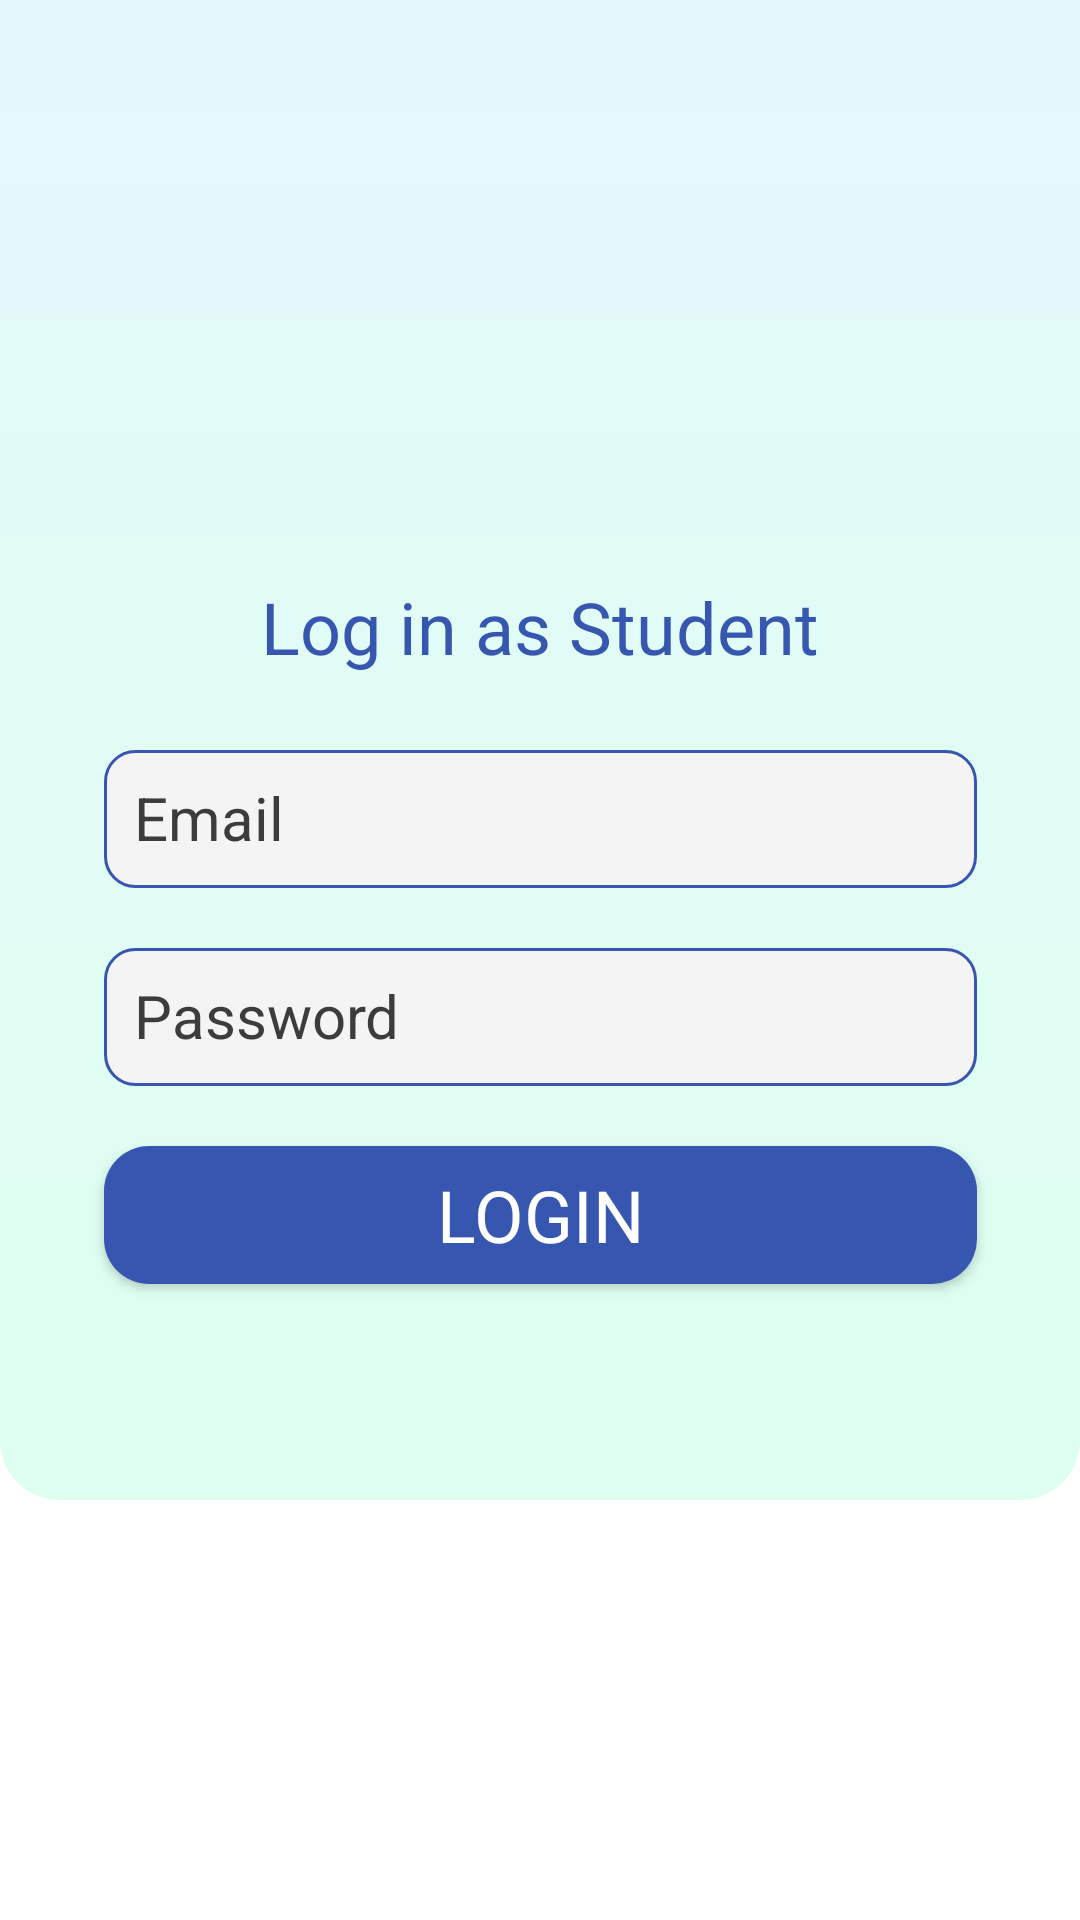

Layout XML and referenced resources for this Android screen:
<!-- AndroidManifest.xml: application theme Theme.GreatReads -->
<!-- res/layout/fragment_login__student.xml -->
<?xml version="1.0" encoding="utf-8"?>
<androidx.constraintlayout.widget.ConstraintLayout xmlns:android="http://schemas.android.com/apk/res/android"
    xmlns:tools="http://schemas.android.com/tools"
    android:layout_width="match_parent"
    android:layout_height="match_parent"
    xmlns:app="http://schemas.android.com/apk/res-auto"
    tools:context=".fragments.Login_Student">

    <View
        android:id="@+id/bgView"
        android:layout_width="match_parent"
        android:layout_height="500dp"
        android:foregroundGravity="top"
        android:background="@drawable/gradient"
        app:layout_constraintStart_toStartOf="parent"
        app:layout_constraintEnd_toEndOf="parent"
        app:layout_constraintTop_toTopOf="parent"
        android:padding="10dp"
        />

    <TextView
        android:id="@+id/tvAdmin"
        android:layout_width="wrap_content"
        android:layout_height="wrap_content"
        android:text="Log in as Student"
        android:textSize="24sp"
        android:textColor="#3756B0"
        app:layout_constraintStart_toStartOf="parent"
        app:layout_constraintBottom_toTopOf="@id/etEmail"
        app:layout_constraintEnd_toEndOf="parent"
        android:layout_marginBottom="25dp"
        />

    <EditText
        android:id="@+id/etEmail"
        android:layout_width="291dp"
        android:layout_height="46dp"
        android:layout_marginTop="250dp"
        app:layout_constraintStart_toStartOf="@id/bgView"
        app:layout_constraintEnd_toEndOf="@id/bgView"
        app:layout_constraintTop_toTopOf="@id/bgView"
        android:background="@drawable/edittext"
        android:hint="Email"
        android:textColorHint="#3C3C3C"
        android:textSize="20sp"
        android:padding="10dp"
        />

    <EditText
        android:id="@+id/etPass"
        android:layout_width="291dp"
        android:layout_height="46dp"
        android:layout_marginTop="20dp"
        app:layout_constraintStart_toStartOf="@id/bgView"
        app:layout_constraintEnd_toEndOf="@id/bgView"
        app:layout_constraintTop_toBottomOf="@id/etEmail"
        android:background="@drawable/edittext"
        android:hint="Password"
        android:textColorHint="#3C3C3C"
        android:textSize="20sp"
        android:padding="10dp"
        />

    <androidx.appcompat.widget.AppCompatButton
        android:id="@+id/bStudent"
        android:layout_width="291dp"
        android:layout_height="46dp"
        android:background="@drawable/button_bg"
        android:fontFamily="@font/gentium_basic"
        android:text="Login"
        android:textColor="@color/white"
        android:textSize="24sp"
        app:layout_constraintTop_toBottomOf="@id/etPass"
        app:layout_constraintStart_toStartOf="@id/bgView"
        app:layout_constraintEnd_toEndOf="parent"
        android:layout_marginTop="20dp"/>
</androidx.constraintlayout.widget.ConstraintLayout>
<!-- resources referenced by this layout -->
<resources>
  <!-- drawable button_bg (drawable) -->
  <?xml version="1.0" encoding="utf-8"?>
  <shape xmlns:android="http://schemas.android.com/apk/res/android"
      android:shape="rectangle">
      <solid android:color="#3756B0">
      </solid>
  
      <corners android:radius="15dp"/>
  
  </shape>
  <!-- drawable edittext (drawable) -->
  <?xml version="1.0" encoding="utf-8"?>
  <shape xmlns:android="http://schemas.android.com/apk/res/android"
      android:shape="rectangle">
  
      <solid android:color="#F4F4F4"/>
      <stroke android:color="#3756B0"
          android:width="1dp"
          />
      <corners android:radius="10dp"/>
  
  </shape>
  <!-- drawable gradient (drawable) -->
  <?xml version="1.0" encoding="utf-8"?>
  <shape xmlns:android="http://schemas.android.com/apk/res/android"
      android:shape="rectangle"
  
      >
      <gradient android:endColor="#E4F8FB"
          android:startColor="#DDFFEF"
          android:angle="90"
          />
  <corners android:bottomLeftRadius="20dp"
      android:bottomRightRadius="20dp"/>
  
  </shape>
  <style name="Theme.GreatReads" parent="Theme.MaterialComponents.DayNight.NoActionBar">
          
          <item name="colorPrimary">@color/purple_500</item>
          <item name="colorPrimaryVariant">@color/purple_700</item>
          <item name="colorOnPrimary">@color/white</item>
          
          <item name="colorSecondary">@color/teal_200</item>
          <item name="colorSecondaryVariant">@color/teal_700</item>
          <item name="colorOnSecondary">@color/black</item>
          
          <item name="android:statusBarColor" tools:targetApi="l">?attr/colorPrimaryVariant</item>
          
      </style>
  <!-- not gathered from this repository: default colours our renderer supplied (Android Studio template values) -->
  <color name="purple_500">#FF6200EE</color>
  <color name="purple_700">#FF3700B3</color>
  <color name="teal_200">#FF03DAC5</color>
  <color name="teal_700">#FF018786</color>
  <color name="black">#FF000000</color>
  <color name="white">#FFFFFFFF</color>
</resources>
